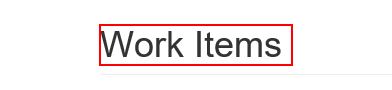
Task: Robot created for sending the UIAcademy
Workflow: System1_ExtractWIsDataTable

Step 1: Find Element - Página WorkItems carregada on the text 'Work Items' in window 'ACME System 1 - Work Items - Internet Explorer' (iexplore.exe)

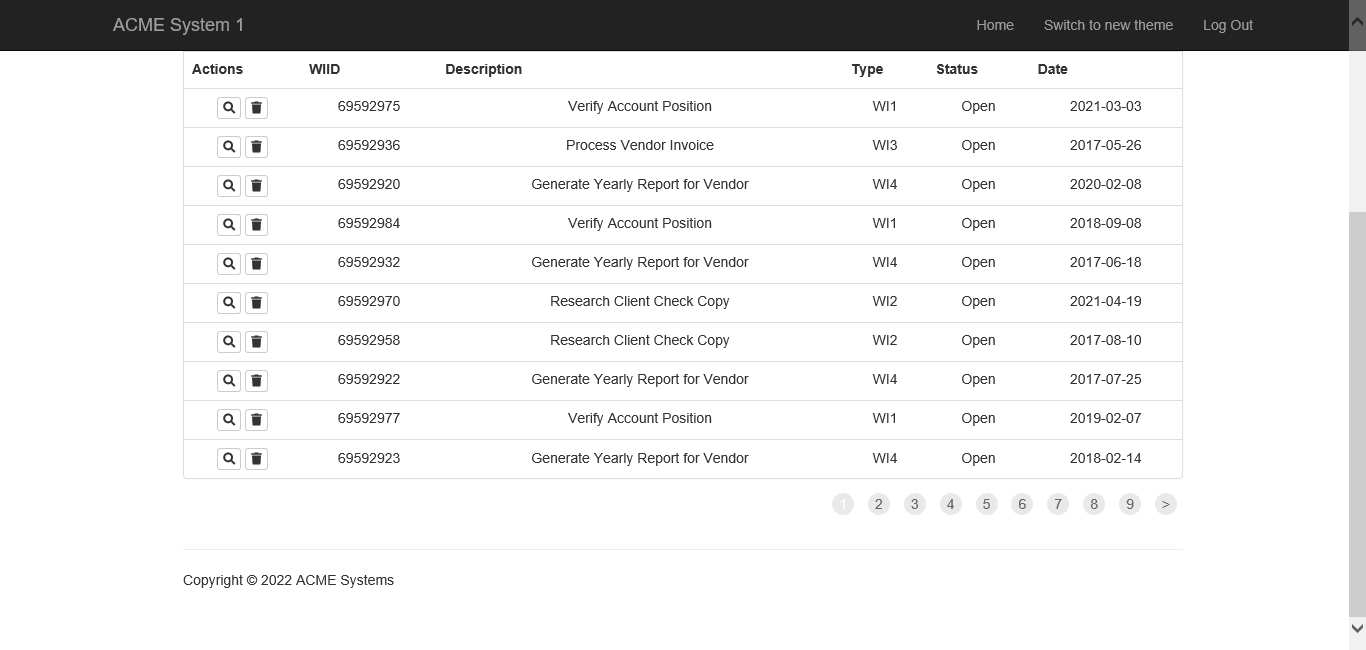
Step 2: Attach Browser - Work Items in window 'ACME System 1 - Work Items'

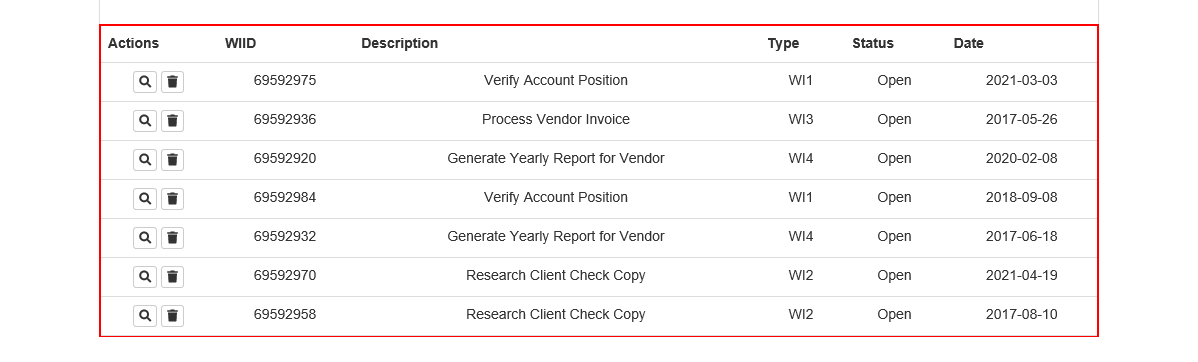
Step 3: get-text from the table